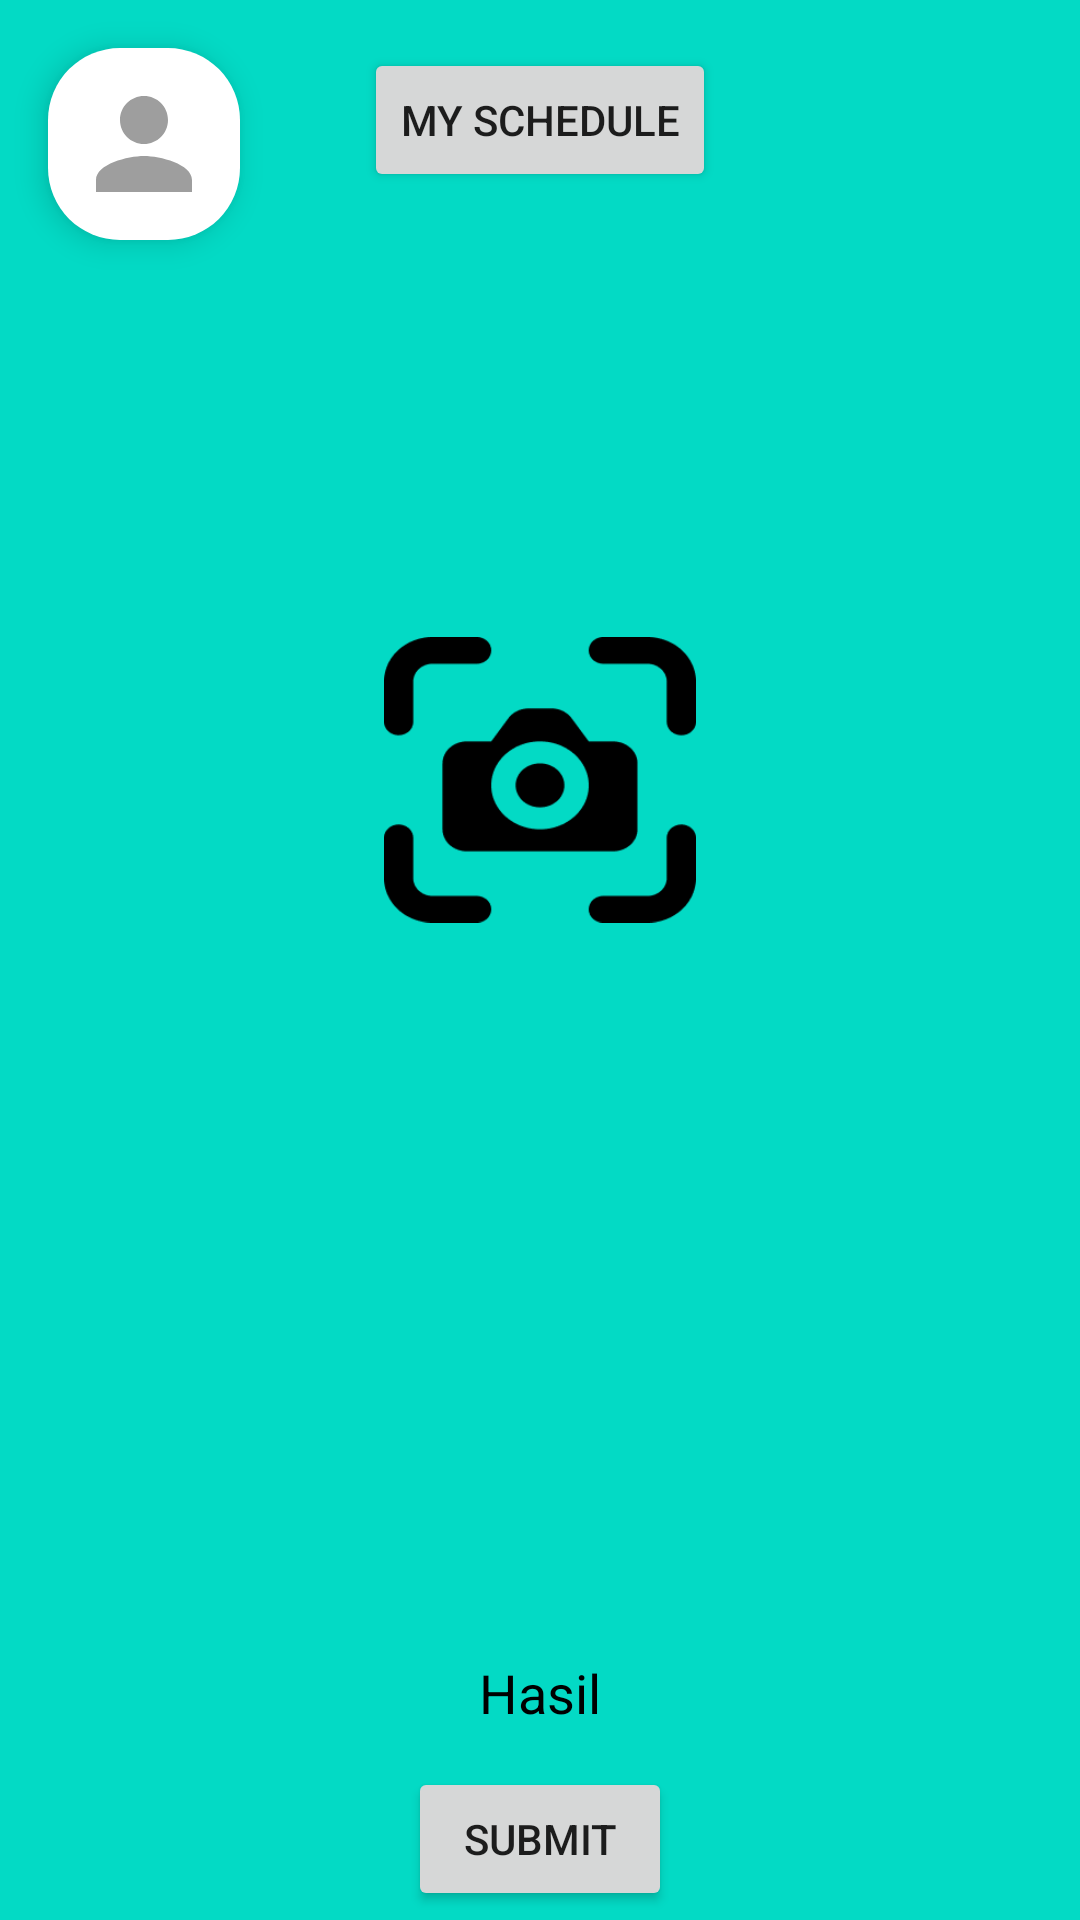

This screen was rendered from an Android layout file. Write that file and the resources it references.
<!-- AndroidManifest.xml: application theme Theme.MyApplication -->
<!-- res/layout/activity_camera.xml -->
<?xml version="1.0" encoding="utf-8"?>
<RelativeLayout xmlns:android="http://schemas.android.com/apk/res/android"
    android:layout_width="match_parent"
    android:layout_height="match_parent"
    xmlns:app="http://schemas.android.com/apk/res-auto"
    android:background="@color/teal_200">


    <ImageView
        android:id="@+id/logo_klinik"
        android:layout_width="80dp"
        android:layout_height="80dp"
        android:src="@drawable/ic_logo"
        android:layout_alignParentTop="true"
        android:layout_alignParentEnd="true"
        android:layout_margin="16dp" />


    <ImageButton
        android:id="@+id/btn_camera"
        android:layout_width="120dp"
        android:layout_height="120dp"
        android:layout_centerHorizontal="true"
        android:layout_marginTop="200dp"
        android:background="@null"
        android:contentDescription="@string/select_image"
        android:src="@drawable/ic_camera"
        android:padding="8dp"
        android:scaleType="centerInside" />

    
    <ImageView
        android:id="@+id/selected_image"
        android:layout_width="match_parent"
        android:layout_height="200dp"
        android:layout_below="@id/btn_camera"
        android:layout_marginTop="16dp"
        android:scaleType="centerInside" />

    
    <TextView
        android:id="@+id/result_text"
        android:layout_width="wrap_content"
        android:layout_height="wrap_content"
        android:text="Hasil"
        android:textSize="18sp"
        android:textColor="@android:color/black"
        android:layout_below="@id/selected_image"
        android:layout_marginTop="16dp"
        android:gravity="center"
        android:layout_centerHorizontal="true" />


    <Button
        android:id="@+id/btn_submit"
        android:layout_width="wrap_content"
        android:layout_height="wrap_content"
        android:layout_marginTop="16dp"
        android:layout_marginBottom="3dp"
        android:layout_centerHorizontal="true"
        android:layout_alignParentBottom="true"
        android:text="Submit" />
    <Button
        android:id="@+id/btn_request_meeting"
        android:layout_width="match_parent"
        android:layout_height="wrap_content"
        android:text="Request Meeting"
        android:visibility="gone"
        android:layout_marginTop="16dp"/>

    <FrameLayout
        android:id="@+id/floating_profile"
        android:layout_width="wrap_content"
        android:layout_height="wrap_content"
        android:layout_alignParentTop="true"
        android:layout_alignParentStart="true"
        android:layout_margin="16dp"
        android:background="@drawable/circular_background"
        android:elevation="6dp"
        android:clickable="true"
        android:focusable="true"
        android:padding="8dp">
        <ImageView
            android:id="@+id/profile_image"
            android:layout_width="48dp"
            android:layout_height="48dp"
            android:src="@drawable/ic_profile_placeholder"
            android:contentDescription="Profile Icon"
            android:layout_gravity="center" />

    </FrameLayout>

    <Button
        android:id="@+id/btn_my_schedule"
        android:layout_width="wrap_content"
        android:layout_height="wrap_content"
        android:text="My Schedule"
        android:layout_below="@id/btn_request_meeting"
        android:layout_centerHorizontal="true"
        android:layout_marginTop="16dp" />


</RelativeLayout>
<!-- resources referenced by this layout -->
<resources>
  <!-- drawable circular_background (drawable) -->
  <shape xmlns:android="http://schemas.android.com/apk/res/android">
      <solid android:color="#FFFFFF" />
      <corners android:radius="24dp" />
      <elevation android:elevation="4dp" />
  </shape>
  <!-- drawable ic_camera: png bitmap (drawable, 5298 bytes) -->
  <!-- drawable ic_logo: png bitmap (mipmap-mdpi, 53369 bytes) -->
  <!-- drawable ic_profile_placeholder (drawable) -->
  <vector xmlns:android="http://schemas.android.com/apk/res/android"
      android:width="48dp"
      android:height="48dp"
      android:viewportWidth="24"
      android:viewportHeight="24">
      <path
          android:fillColor="#9E9E9E"
          android:pathData="M12,12c2.21,0 4,-1.79 4,-4s-1.79,-4 -4,-4 -4,1.79 -4,4 1.79,4 4,4zM12,14c-2.67,0 -8,1.34 -8,4v2h16v-2c0,-2.66 -5.33,-4 -8,-4z" />
  </vector>
  <string name="select_image">Select image</string>
  <style name="Theme.MyApplication" parent="Theme.AppCompat.Light.NoActionBar" />
  <!-- not gathered from this repository: default colours our renderer supplied (Android Studio template values) -->
  <color name="teal_200">#FF03DAC5</color>
</resources>
